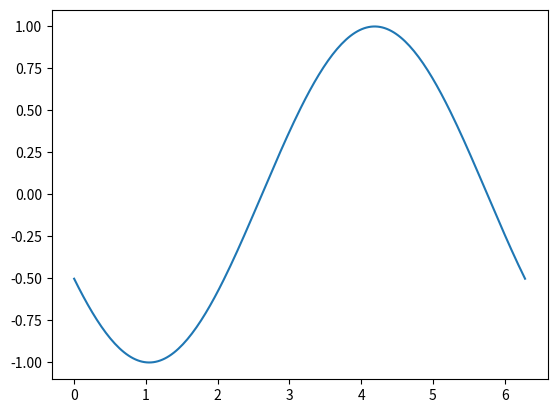

Write Python code to recreate this figure. (Note: this script raises an exception after producing the figure.)
import numpy as np
import matplotlib.pyplot as plt
from matplotlib.animation import FuncAnimation


fig, ax = plt.subplots()
x = np.linspace(0, 2 * np.pi, 200)
line, = ax.plot(x, np.sin(x))


def init():
    line.set_ydata([np.nan] * len(x))
    return line,

def animate(i):
    line.set_ydata(np.sin(x + i / 20))  # update the data
    return line,


anim = FuncAnimation(fig, animate, init_func=init, frames=200, interval=20, blit=True)


anim.save('animation.gif', writer='pillow', fps=30)


from IPython.display import Image

Image(filename="sine_wave_animation.gif")


import numpy as np
import matplotlib.pyplot as plt
from matplotlib.animation import FuncAnimation, PillowWriter

# Set up the figure, the axis, and the plot element we want to animate
fig, ax = plt.subplots()
x = np.linspace(0, 2*np.pi, 200)
line, = ax.plot(x, np.sin(x))

# Initialization function: plot the background of each frame
def init():
    line.set_ydata([np.nan] * len(x))
    return line,

# Animation function: this is called sequentially
def animate(i):
    line.set_ydata(np.sin(x + i / 20))  # update the data
    return line,

# Call the animator
anim = FuncAnimation(fig, animate, init_func=init, frames=200, interval=20, blit=True)

# Save the animation as a GIF
anim.save('sine_wave_animation.gif', writer='pillow', fps=30)

from IPython.display import Image

Image(filename="sine_wave_animation.gif")


import numpy as np
import matplotlib.pyplot as plt
from matplotlib.animation import FuncAnimation

def random_walk_2d(n_steps=1000):
    """Generate a 2D random walk."""
    dx = np.random.choice([-1, 1], size=n_steps)
    dy = np.random.choice([-1, 1], size=n_steps)
    move_x = np.random.choice([True, False], size=n_steps)
    dx *= move_x
    dy *= ~move_x
    x = np.cumsum(dx)
    y = np.cumsum(dy)
    return x, y

n_steps = 100
x, y = random_walk_2d(n_steps)

fig, ax = plt.subplots(figsize=(10, 6))
line, = ax.plot([], [], label="Random Walk", marker="o", markersize=3, linestyle="-")
point, = ax.plot([], [], 'ro')
ax.grid(True)
ax.legend()
ax.axis('equal')
ax.set_xlim(x.min() - 10, x.max() + 10)
ax.set_ylim(y.min() - 10, y.max() + 10)
ax.set_title("2D Random Walk")
ax.set_xlabel("X Position")
ax.set_ylabel("Y Position")

def animate(i):
    line.set_data(x[:i], y[:i])
    point.set_data([x[i]], [y[i]])  # Use lists or arrays even for a single point
    return line, point


ani = FuncAnimation(fig, animate, frames=n_steps, blit=True, repeat=False)
plt.tight_layout()
plt.show()
ani.save('random_walk.gif', writer='pillow', fps=60)

from IPython.display import Image

Image(filename="random_walk.gif")


import numpy as np
import matplotlib.pyplot as plt
from matplotlib.animation import FuncAnimation, PillowWriter


# Parameters
num_rows = 10
initial_position = 0

# ... [rest of the initialization code, unchanged]

# Calculate the number of pegs in each row
num_pegs_in_row = [i+1 for i in range(num_rows)]

# Define peg radius and spacing
peg_radius = 0.1
peg_spacing = 1.0

# Set up the figure and axis
fig, (ax, ax_hist) = plt.subplots(2, 1, figsize=(6, 8), gridspec_kw={'height_ratios': [2, 1]})

# Create the grid of pegs
for row in range(num_rows):
    num_pegs = num_pegs_in_row[row]
    row_offset = row * peg_spacing / 2
    for i in range(num_pegs):
        x = initial_position + i * peg_spacing - row_offset
        y = - row * peg_spacing
        circle = plt.Circle((x, y), peg_radius, color='blue', fill=True)
        ax.add_patch(circle)

# Set axis limits and aspect ratio for better visualization
ax.set_xlim(-5,5)
ax.set_ylim(-10,1)
ax.set_aspect('equal')




# Line object for updating path of the ball
line, = ax.plot([], [], color='red', lw=2)

def init():
    """Initialize the animation."""
    line.set_data([], [])
    return line,


final_positions = []

def update(frame):
    """Update function for animation."""
    x_peg = 0
    y_peg = 0
    x_hit = [0]  # Start position
    y_hit = [0]  # Start position

    # Generate the entire path of one ball
    for row in range(1, num_rows):
        row_offset = row * peg_spacing / 2
        x_peg += np.random.choice([-1, 1])*peg_spacing*0.5 
        y_peg = - row * peg_spacing
        x_hit.append(x_peg)
        y_hit.append(y_peg)
    
    line.set_data(x_hit, y_hit)

    # Append the final x position of the ball to the list
    final_positions.append(x_peg)

    # Clear the previous histogram and plot the updated one
    ax_hist.cla()
    ax_hist.hist(final_positions, bins=np.arange(-5, 5.5, peg_spacing), color='blue', alpha=0.7, align='left')
    ax_hist.set_xlim(-5, 5)
    ax_hist.set_ylim(0, 70)  # Adjust max y-value if needed
    ax_hist.set_title("Distribution of Final Positions")
    
    return line,

# Create the animation
num_balls = 200  # You can adjust this to the desired number of balls
ani = FuncAnimation(fig, update, frames=num_balls, init_func=init, blit=True, repeat=False)

# Save the animation as a GIF
writer = PillowWriter(fps=10)
#ani.save("galton_board.gif", writer=writer)
ani.save("galton_board.gif", writer=writer, dpi=72)



from IPython.display import Image

Image(filename="galton_board.gif")